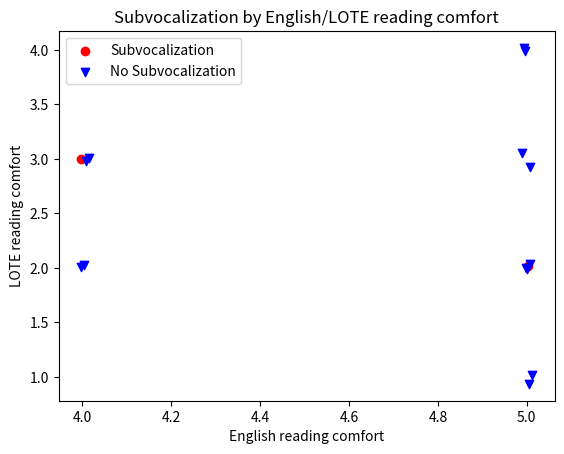

Write Python code to recreate this figure.
import matplotlib.pyplot as plt
import numpy as np
eng_no = [5,4]
lote_no = [2,3]
eng_yes = [5,5,4,5,5,5,5,5,4,5,4,4,5]
lote_yes = [2,3,2,1,1,2,3,2,3,4,3,2,4]

def rand_jitter(arr): # add some random jitter so multiple points are distinguishable
    stdev = .01 * (max(arr) - min(arr))
    return arr + np.random.randn(len(arr)) * stdev

def jitter(x, y, color=None, marker=None, label=None):
    ax.scatter(rand_jitter(x), rand_jitter(y), color=color, marker=marker, label=label)
    
fig=plt.figure()
ax=fig.add_subplot(111)
jitter(eng_no, lote_no, color='r', label="Subvocalization")
jitter(eng_yes, lote_yes, color='b', marker="v", label="No Subvocalization")
plt.legend(loc="upper left")
ax.set_xlabel('English reading comfort')
ax.set_ylabel('LOTE reading comfort')
ax.set_title('Subvocalization by English/LOTE reading comfort')
plt.show()
